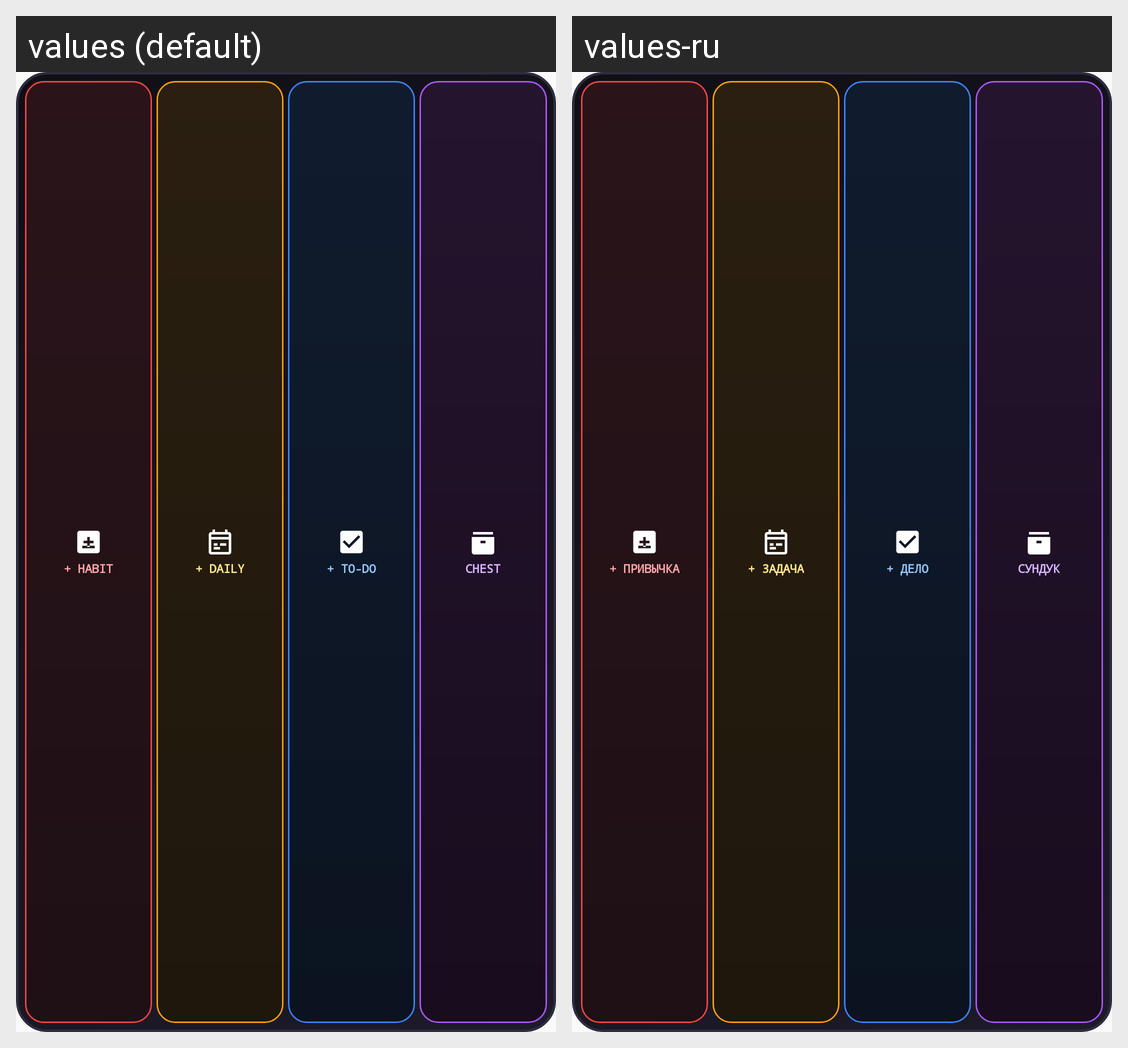

For this localized Android screen grid, give each drawn string resource with its value in every locale shown.
Android screen res/layout/quick_actions_widget.xml rendered under 2 locales, left to right: values (default), values-ru. Device: Nexus 5 (rendered at 1080×1920; each locale shown at half size, 540×960, under a caption strip naming it); theme AppTheme.
Strings drawn on this screen, with the default value and each locale's value (text and hints the layout hard-codes, and strings that could not be matched under every locale, appear in the picture but are not listed):

widget_quick_habit
  values: + Habit
  values-ru: + Привычка

widget_quick_daily
  values: + Daily
  values-ru: + Задача

widget_quick_todo
  values: + To-Do
  values-ru: + Дело

widget_quick_chest
  values: Chest
  values-ru: Сундук
